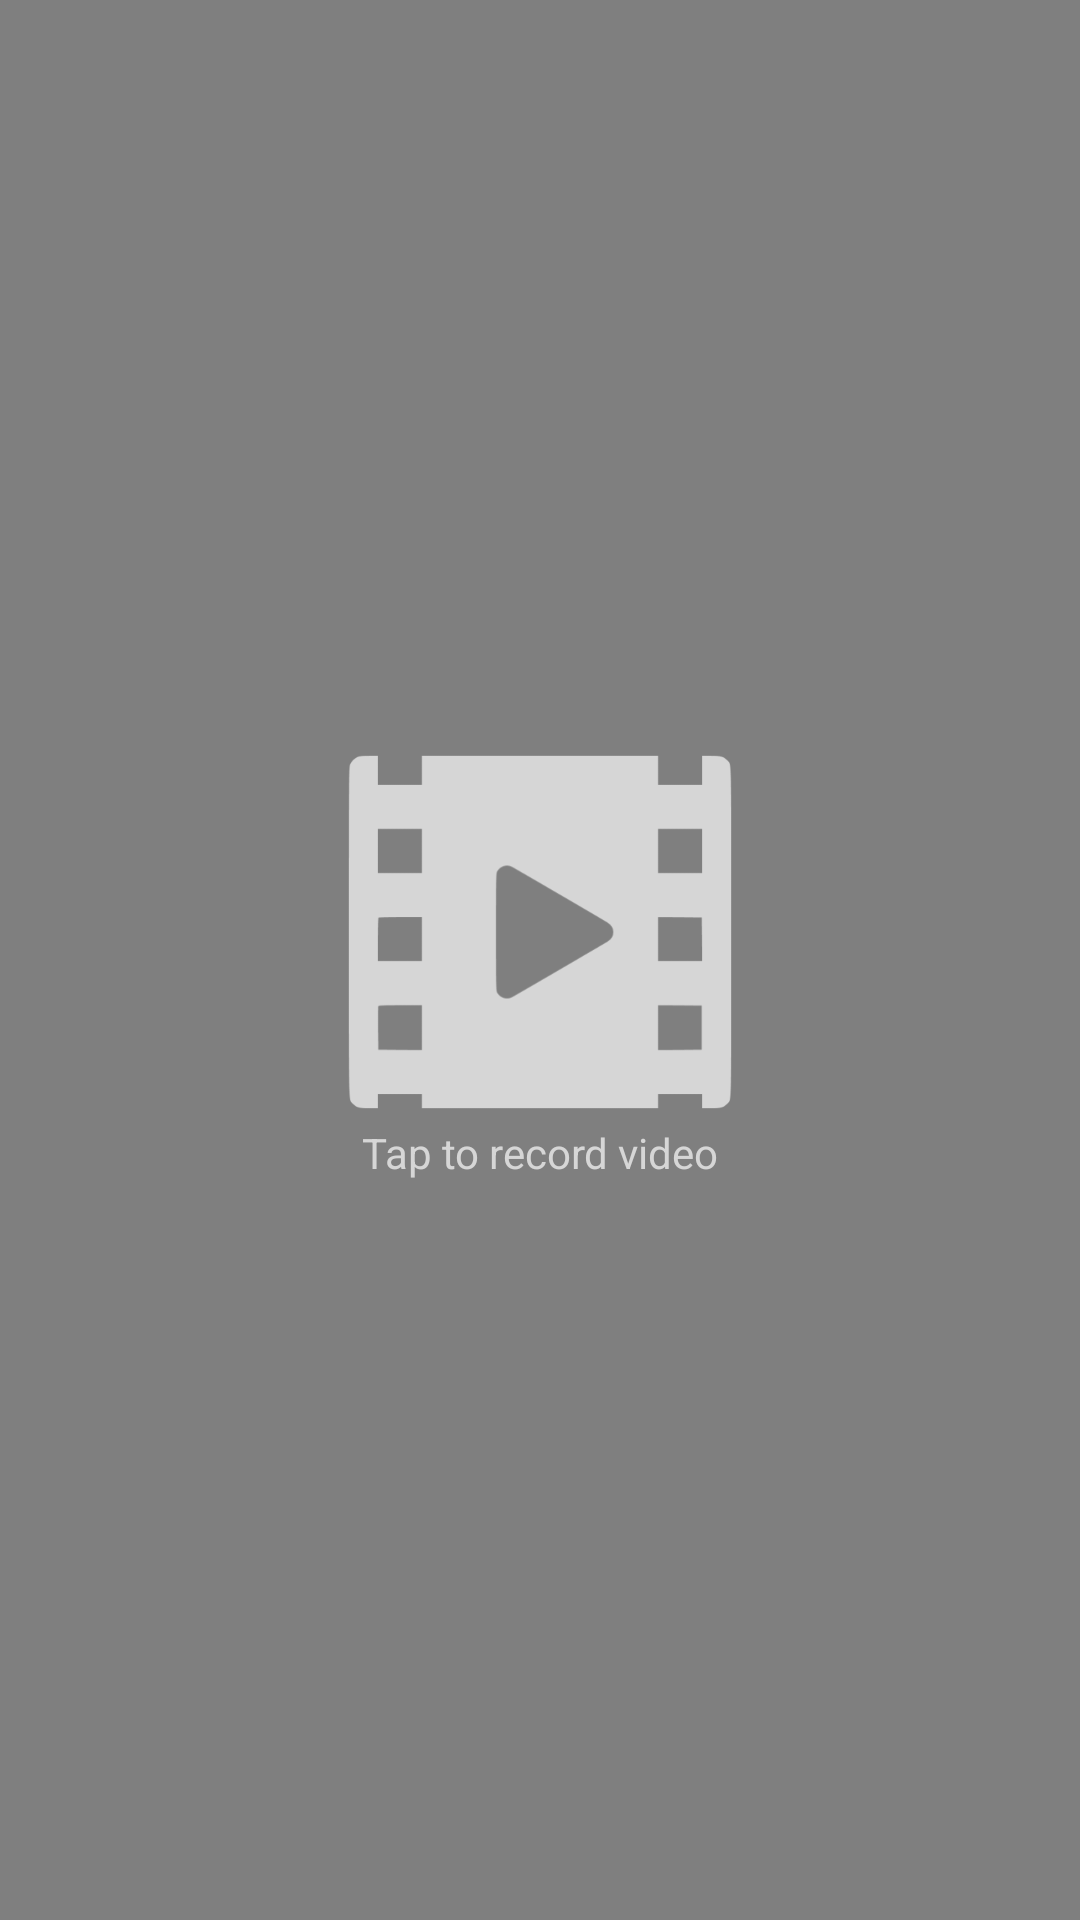

Write the Android layout XML for this screen, with the resource values it uses.
<!-- AndroidManifest.xml: activity theme AppTheme.WithActionBar -->
<!-- res/layout/activity_video.xml -->
<?xml version="1.0" encoding="utf-8"?>
<android.support.constraint.ConstraintLayout xmlns:android="http://schemas.android.com/apk/res/android"
    xmlns:app="http://schemas.android.com/apk/res-auto"
    xmlns:tools="http://schemas.android.com/tools"
    android:layout_width="match_parent"
    android:layout_height="match_parent"
    tools:context="org.planetnest.actionaideyewitnessapp.VideoActivity">

    <VideoView
        android:id="@+id/vid"
        android:layout_width="0dp"
        android:layout_height="0dp"
        app:layout_constraintBottom_toBottomOf="parent"
        app:layout_constraintLeft_toLeftOf="parent"
        app:layout_constraintRight_toRightOf="parent"
        app:layout_constraintTop_toTopOf="parent" />

    <LinearLayout
        android:id="@+id/layout_action"
        android:layout_width="0dp"
        android:layout_height="wrap_content"
        android:layout_marginBottom="8dp"
        android:layout_marginEnd="8dp"
        android:layout_marginLeft="8dp"
        android:layout_marginRight="8dp"
        android:layout_marginStart="8dp"
        android:layout_marginTop="8dp"
        android:gravity="center"
        android:orientation="vertical"
        android:paddingBottom="14dp"
        android:paddingTop="14dp"
        app:layout_constraintBottom_toBottomOf="parent"
        app:layout_constraintLeft_toLeftOf="@+id/vid"
        app:layout_constraintRight_toRightOf="@+id/vid"
        app:layout_constraintTop_toTopOf="@+id/vid">

        <ImageView
            android:id="@+id/imageView"
            android:layout_width="wrap_content"
            android:layout_height="wrap_content"
            android:layout_weight="1"
            android:src="@mipmap/film_icon_512" />

        <TextView
            android:id="@+id/textView"
            android:layout_width="match_parent"
            android:layout_height="wrap_content"
            android:layout_weight="1"
            android:gravity="center_horizontal"
            android:text="Tap to record video"
            android:textColor="#d6d6d6" />

    </LinearLayout>

    <LinearLayout
        android:id="@+id/desc_pane"
        android:layout_width="0dp"
        android:layout_height="wrap_content"
        android:layout_alignParentBottom="true"
        android:layout_alignParentLeft="true"
        android:layout_alignParentStart="true"
        android:background="#eed42629"
        android:minHeight="250dp"
        android:orientation="vertical"
        android:paddingBottom="25dp"
        android:paddingLeft="10dp"
        android:paddingRight="10dp"
        android:paddingTop="25dp"
        android:visibility="gone"
        app:layout_constraintBottom_toBottomOf="parent"
        app:layout_constraintLeft_toLeftOf="parent"
        app:layout_constraintRight_toRightOf="parent">

        <TextView
            android:layout_width="wrap_content"
            android:layout_height="wrap_content"
            android:layout_marginBottom="10dp"
            android:text="Describe upload"
            android:textColor="#eaaaa4"
            android:textSize="24sp" />

        <EditText
            android:id="@+id/desc_text"
            android:layout_width="match_parent"
            android:layout_height="match_parent"
            android:layout_weight="1"
            android:ems="10"
            android:gravity="top"
            android:hint="Write a description here"
            android:inputType="textMultiLine"
            android:textColor="#fff"
            android:textColorHint="#addd" />

    </LinearLayout>

</android.support.constraint.ConstraintLayout>
<!-- resources referenced by this layout -->
<resources>
  <!-- mipmap film_icon_512: png bitmap (mipmap-xxxhdpi, 7458 bytes) -->
  <style name="AppTheme.WithActionBar" parent="Theme.AppCompat.Light.DarkActionBar">
          <item name="colorPrimary">@color/colorActionaid</item>
          <item name="colorPrimaryDark">@color/colorActionaid</item>
          <item name="colorAccent">#ffe</item>
      </style>
  <color name="colorActionaid">#d42629</color>
</resources>
